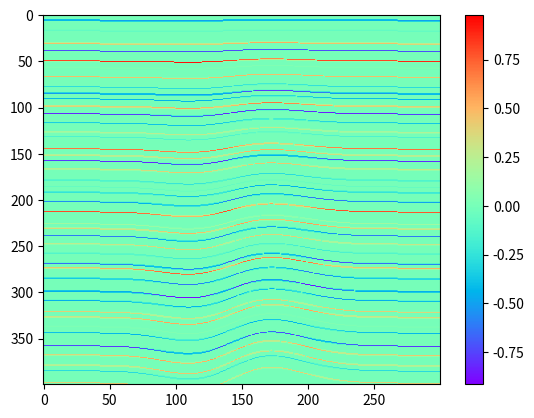

The matplotlib source for this figure:
# -*- coding: utf-8 -*-
import numpy as np
import matplotlib.pyplot as plt
import matplotlib.image as image
import matplotlib.colors as colors
def img_to_array(img_path, class_color_list):
    a = image.imread(img_path)
    print('a.shape:', a.shape)
    a = (a*255).astype(int)
    b = np.zeros(shape=(a.shape[0], a.shape[1]), dtype='float32')
    for i in range(len(class_color_list)):
        b[np.where((a[:, :, 0]==class_color_list[i][0]) & (a[:, :, 1]==class_color_list[i][1]) & (a[:, :, 2]==class_color_list[i][2]))] = i
    class_color_list_new = [([y / 255 for y in x]) for x in class_color_list]
    bounds = np.arange(len(class_color_list) +1)
    bounds = [x - 0.5 for x in bounds]
    ticks = np.arange(len(class_color_list))
    color_bar = class_color_list_new
    cmap = colors.ListedColormap(color_bar)
    norms = colors.BoundaryNorm(bounds, cmap.N)
    plt.imshow(b, cmap=cmap, aspect='auto', norm=norms)
    cbar = plt.colorbar()
    cbar.set_ticks(ticks)
    cbar.set_ticklabels(ticks)
    plt.show()
    return b
def lith_to_r(lith_array, velocity_list, density_list):
    velocity_cube = np.zeros(shape=lith_array.shape, dtype='float32')
    density_cube = np.zeros(shape=lith_array.shape, dtype='float32')
    for i in range(len(velocity_list)):
        index_cube = np.where(lith_array==i)
        velocity_cube[index_cube] = velocity_list[i]
        density_cube[index_cube] = density_list[i]
    plt.subplot(1, 3, 1)
    plt.imshow(lith_array, cmap=plt.cm.rainbow, aspect='auto')
    plt.colorbar()
    plt.subplot(1, 3, 2)
    plt.imshow(velocity_cube, cmap=plt.cm.rainbow, aspect='auto')
    plt.colorbar()
    plt.subplot(1, 3, 3)
    plt.imshow(density_cube, cmap=plt.cm.rainbow, aspect='auto')
    plt.colorbar()
    plt.show()
    return
def gaussian_fold(x_value, z_value, bk_list, ck_list, deviation_list):
    output_value = 0
    for i in range(len(bk_list)):
        output_value += bk_list[i] * np.exp(-1*(x_value-ck_list[i])**2/(2*deviation_list[i]**2))
    output_value = output_value * z_value * 1.5 / 400
    return output_value
def fold_r_model(model_shape, model_parameter_list):
    r_cube = np.zeros(shape=model_shape, dtype='float32')
    output_cube = np.zeros(shape=model_shape, dtype='float32')
    x_list = []
    y_list = []
    r_list = []
    i = 0
    while i < r_cube.shape[-1]:
    # for i in range(output_cube.shape[-1]):
        r_cube[:, i] = np.random.uniform(-1, 1)
        new_index = np.random.randint(5, 15)
        i += new_index
    for i in range(r_cube.shape[0]):
        for j in range(r_cube.shape[1]):
            x_list.append(i)
            y_list.append(j)
            r_list.append(r_cube[i, j])
    # y_list_shift = [model_parameter_list[0] * (x - int(model_shape[0] / 2)) for x in x_list]#dip
    # y_list_shift2 = [gaussian_fold(x_list[i], y_list[i], model_parameter_list[1], model_parameter_list[2], model_parameter_list[3]) for i in range(len(y_list))]
    # y_list1 = [y_list_shift[i] + y_list[i] for i in range(len(y_list))]
    y_list_shift2 = [gaussian_fold(x_list[i], y_list[i], model_parameter_list[1], model_parameter_list[2], model_parameter_list[3]) for i in range(len(y_list))]
    print('1', y_list[:20])
    print('2', y_list_shift2[:20])
    y_list2 = [y_list_shift2[i] + y_list[i] for i in range(len(y_list))]
    print('3', y_list2[:20])
    y_list3 = [int(y) for y in y_list2]
    for i in range(len(x_list)):
        if 0<=x_list[i]<model_shape[0] and 0 <= y_list3[i] < model_shape[1]:
            output_cube[x_list[i], y_list3[i]] = r_list[i]
    plt.imshow(np.moveaxis(output_cube, 0, 1), cmap=plt.cm.rainbow, aspect='auto')
    plt.colorbar()
    plt.show()
    return output_cube
if __name__ == "__main__":
    print('hello')
    # lith_array = img_to_array(r"model1.png", [(255, 0, 0), (0, 255, 0), (0, 0, 255), (255, 255, 0), (255, 0, 255), (0, 255, 255), (0, 0, 0)])
    # lith_to_r(lith_array=lith_array, velocity_list=[100, 300, 90, 220, 1300, 30, 3700], density_list=[0.3, 0.7, 3.1, 2.0, 1.1, 0.5, 0.1])
    fold_r_model((300, 400), [0.1, [40, -40, 25, -25, 10, -10], [130, 140, 150, 160, 170, 150], [30, 32, 34, 36, 38, 40]])
    # a1 = [0, 3, 6, 9]
    # a2 = [1, 4, 7, 10]
    # a3 = [0.1, 0.2, 0.7, -0.3, 1.3]
    # b = [(a1[i] + a2[i]) for i in np.arange(len(a1))]
    # print(b)


